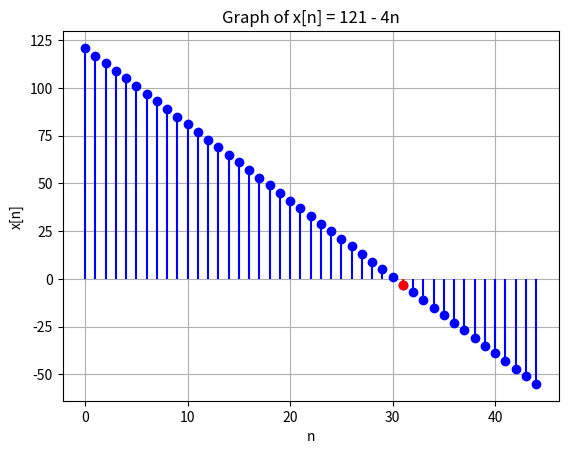

The matplotlib source for this figure:
import numpy as np
import matplotlib.pyplot as plt

# Define the range of n
n = np.arange(0, 45)  # Adjust the range as needed

# Define the function x[n]
x_n = 121 - 4 * n

# Find the index of the first negative term
first_negative_index = np.argmax(x_n < 0)

# Plot x[n] vs n
plt.stem(n, x_n, linefmt='b-', markerfmt='bo', basefmt=' ')

# Highlight the first negative term with a different stem color
plt.stem(first_negative_index, x_n[first_negative_index], linefmt='r-', markerfmt='ro', basefmt=' ')

# Add labels and title
plt.xlabel('n')
plt.ylabel('x[n]')
plt.title('Graph of x[n] = 121 - 4n')

# Show plot
plt.grid(True)
plt.show()
